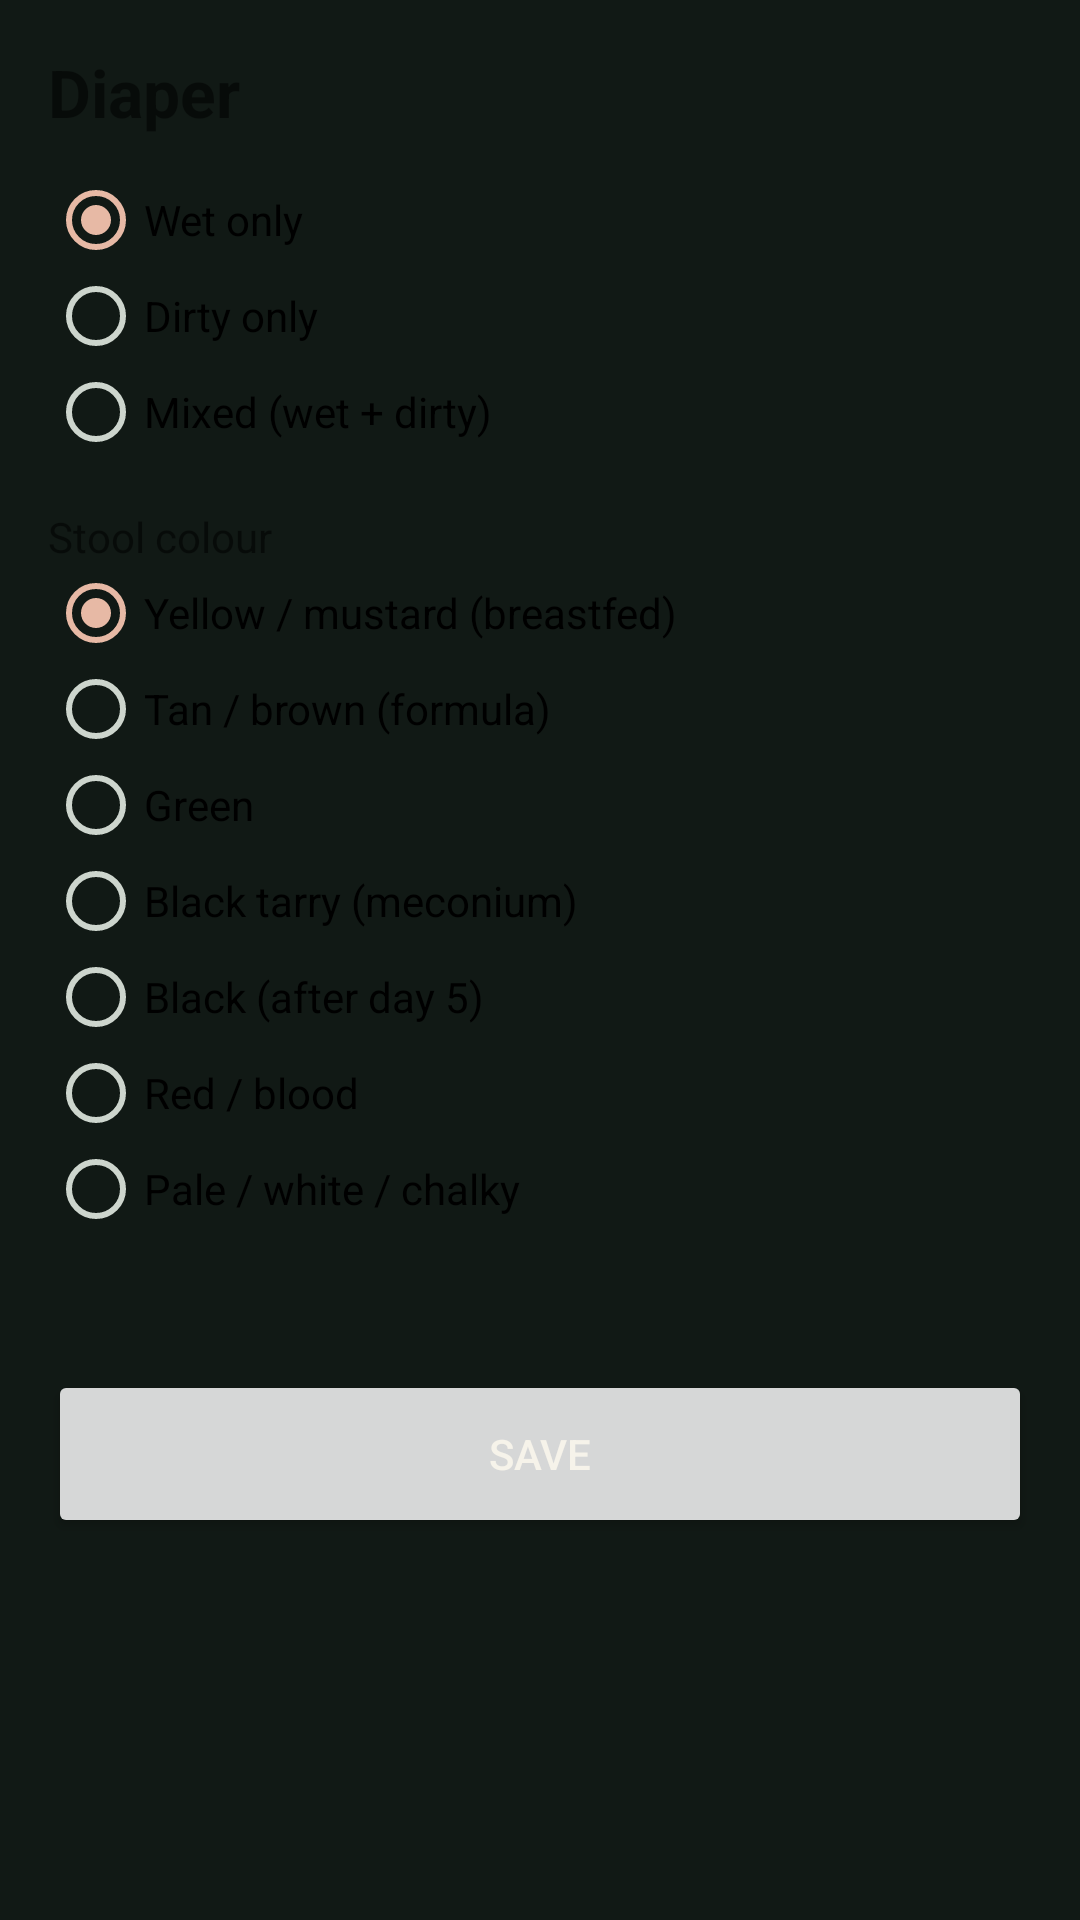

Produce the Android XML layout that renders to this screen, including the resource entries it uses.
<!-- AndroidManifest.xml: application theme AppTheme -->
<!-- res/layout/activity_diaper_entry.xml -->
<?xml version="1.0" encoding="utf-8"?>
<ScrollView xmlns:android="http://schemas.android.com/apk/res/android"
    android:layout_width="match_parent"
    android:layout_height="match_parent"
    android:fillViewport="true">

    <LinearLayout
        android:layout_width="match_parent"
        android:layout_height="wrap_content"
        android:orientation="vertical"
        android:padding="16dp">

        <TextView
            android:layout_width="match_parent"
            android:layout_height="wrap_content"
            android:text="@string/tracker_diaper_title"
            android:tag="theme_text_primary"
            android:textSize="22sp"
            android:textStyle="bold" />

        <RadioGroup
            android:id="@+id/diaperKindGroup"
            android:layout_width="match_parent"
            android:layout_height="wrap_content"
            android:orientation="vertical"
            android:paddingTop="12dp">
            <RadioButton android:id="@+id/kindWet" android:text="@string/tracker_diaper_wet" android:tag="theme_text_primary"
                android:layout_width="wrap_content" android:layout_height="wrap_content" android:checked="true" />
            <RadioButton android:id="@+id/kindDirty" android:text="@string/tracker_diaper_dirty" android:tag="theme_text_primary"
                android:layout_width="wrap_content" android:layout_height="wrap_content" />
            <RadioButton android:id="@+id/kindMixed" android:text="@string/tracker_diaper_mixed" android:tag="theme_text_primary"
                android:layout_width="wrap_content" android:layout_height="wrap_content" />
        </RadioGroup>

        <TextView
            android:layout_width="match_parent"
            android:layout_height="wrap_content"
            android:paddingTop="16dp"
            android:text="@string/tracker_diaper_color"
            android:tag="theme_text_secondary" />

        <RadioGroup
            android:id="@+id/colorGroup"
            android:layout_width="match_parent"
            android:layout_height="wrap_content"
            android:orientation="vertical">
            <RadioButton android:id="@+id/cYellow" android:text="@string/tracker_stool_yellow" android:tag="theme_text_primary"
                android:layout_width="wrap_content" android:layout_height="wrap_content" android:checked="true" />
            <RadioButton android:id="@+id/cTan" android:text="@string/tracker_stool_tan" android:tag="theme_text_primary"
                android:layout_width="wrap_content" android:layout_height="wrap_content" />
            <RadioButton android:id="@+id/cGreen" android:text="@string/tracker_stool_green" android:tag="theme_text_primary"
                android:layout_width="wrap_content" android:layout_height="wrap_content" />
            <RadioButton android:id="@+id/cMeconium" android:text="@string/tracker_stool_meconium" android:tag="theme_text_primary"
                android:layout_width="wrap_content" android:layout_height="wrap_content" />
            <RadioButton android:id="@+id/cBlack" android:text="@string/tracker_stool_black" android:tag="theme_text_primary"
                android:layout_width="wrap_content" android:layout_height="wrap_content" />
            <RadioButton android:id="@+id/cRed" android:text="@string/tracker_stool_red" android:tag="theme_text_primary"
                android:layout_width="wrap_content" android:layout_height="wrap_content" />
            <RadioButton android:id="@+id/cPale" android:text="@string/tracker_stool_pale" android:tag="theme_text_primary"
                android:layout_width="wrap_content" android:layout_height="wrap_content" />
        </RadioGroup>

        <TextView
            android:id="@+id/stoolHint"
            android:layout_width="match_parent"
            android:layout_height="wrap_content"
            android:paddingTop="12dp"
            android:tag="theme_text_secondary"
            android:textSize="12sp" />

        <Button
            android:id="@+id/saveButton"
            android:layout_width="match_parent"
            android:layout_height="56dp"
            android:layout_marginTop="16dp"
            android:tag="theme_btn_primary"
            android:text="@string/tracker_save" />
    </LinearLayout>
</ScrollView>
<!-- resources referenced by this layout -->
<resources>
  <string name="tracker_diaper_color">Stool colour</string>
  <string name="tracker_diaper_dirty">Dirty only</string>
  <string name="tracker_diaper_mixed">Mixed (wet + dirty)</string>
  <string name="tracker_diaper_title">Diaper</string>
  <string name="tracker_diaper_wet">Wet only</string>
  <string name="tracker_save">Save</string>
  <string name="tracker_stool_black">Black (after day 5)</string>
  <string name="tracker_stool_green">Green</string>
  <string name="tracker_stool_meconium">Black tarry (meconium)</string>
  <string name="tracker_stool_pale">Pale / white / chalky</string>
  <string name="tracker_stool_red">Red / blood</string>
  <string name="tracker_stool_tan">Tan / brown (formula)</string>
  <string name="tracker_stool_yellow">Yellow / mustard (breastfed)</string>
  <style name="AppTheme" parent="android:Theme.Material.Light.NoActionBar">
          <item name="android:colorPrimary">@color/primary</item>
          <item name="android:colorPrimaryDark">@color/primary_dark</item>
          <item name="android:colorAccent">@color/accent</item>
          <item name="android:windowBackground">@color/background</item>
          <item name="android:textColorPrimary">@color/text_primary</item>
          <item name="android:textColorSecondary">@color/text_secondary</item>
          <item name="android:statusBarColor">@color/background</item>
          <item name="android:navigationBarColor">@color/background</item>
      </style>
  <color name="primary">#99D3AE</color>
  <color name="primary_dark">#76B58D</color>
  <color name="accent">#E7B9A5</color>
  <color name="background">#111915</color>
  <color name="text_primary">#F6F3EA</color>
  <color name="text_secondary">#CDD5CD</color>
</resources>
